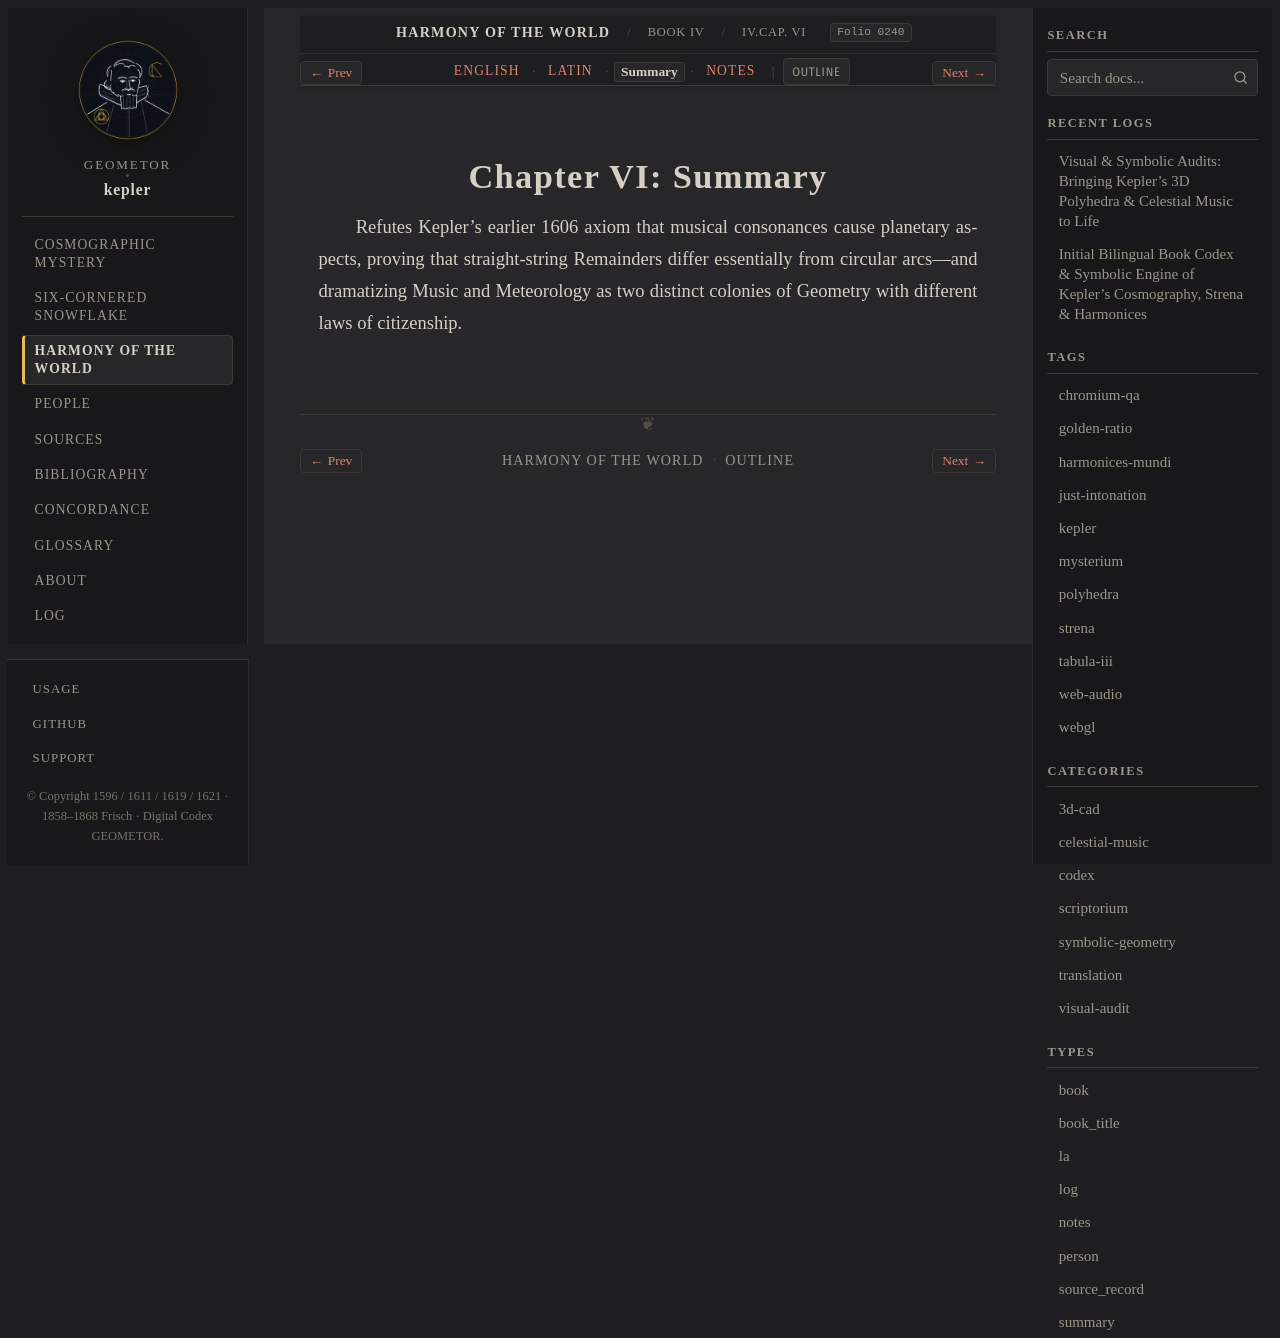

repository: geometor/kepler · page: harmonices_mundi/liber_iv/cap_06/summary.html · generator: sphinx

:type: summary
:layout: book
:canonical_id: IV.Cap. VI
:order: 7
:folio: harmonices_mundi:0240

.. _hm-liber-iv-cap_06-summary:

Chapter VI: Summary
===================

Refutes Kepler's earlier 1606 axiom that musical consonances cause planetary aspects, proving that straight-string Remainders differ essentially from circular arcs—and dramatizing Music and Meteorology as two distinct colonies of Geometry with different laws of citizenship.
